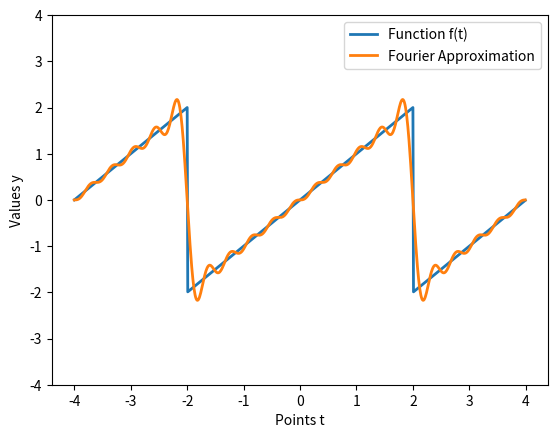

The matplotlib source for this figure:
import matplotlib.pyplot as plt
import numpy as np
import math

#define constant (Note: both need to be positive)
T = 4
f_0 = 4

#define original function
def f(t):
   return f_0*(t/T - math.floor(1/2+t/T))

#define fourier series approximation, with n=10
def fourier(t):
   output = 0

   for n in range(1,11):
      output += (-1)**(n+1) * f_0 / (n* math.pi) * math.sin(2*n* math.pi * t/T)

   return output

#plot function
t = np.arange(-f_0, f_0, 0.01)

Function = []
Fourier = []
for i in range(len(t)):
   Function.append(f(t[i]))
   Fourier.append(fourier(t[i]))

plt.plot(t,Function, lw=2, label='Function f(t)')
plt.plot(t,Fourier, lw=2, label = 'Fourier Approximation')
plt.ylim(-T,T)
plt.xlabel("Points t")
plt.ylabel("Values y")

plt.legend()
plt.show()